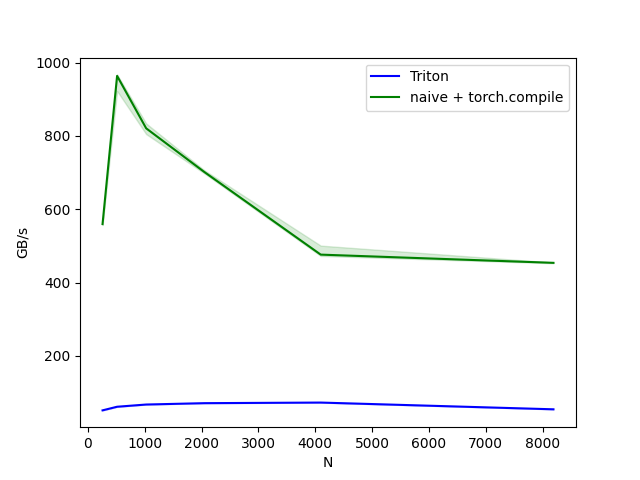

The file beside this chart, header and first rows:
N, Triton, naive + torch.compile
256, 51.13, 559.5
512, 60.99, 963.8
1024, 67.05, 820.7
2048, 70.76, 701.5
4096, 72.39, 476.1
8192, 54, 453.6
